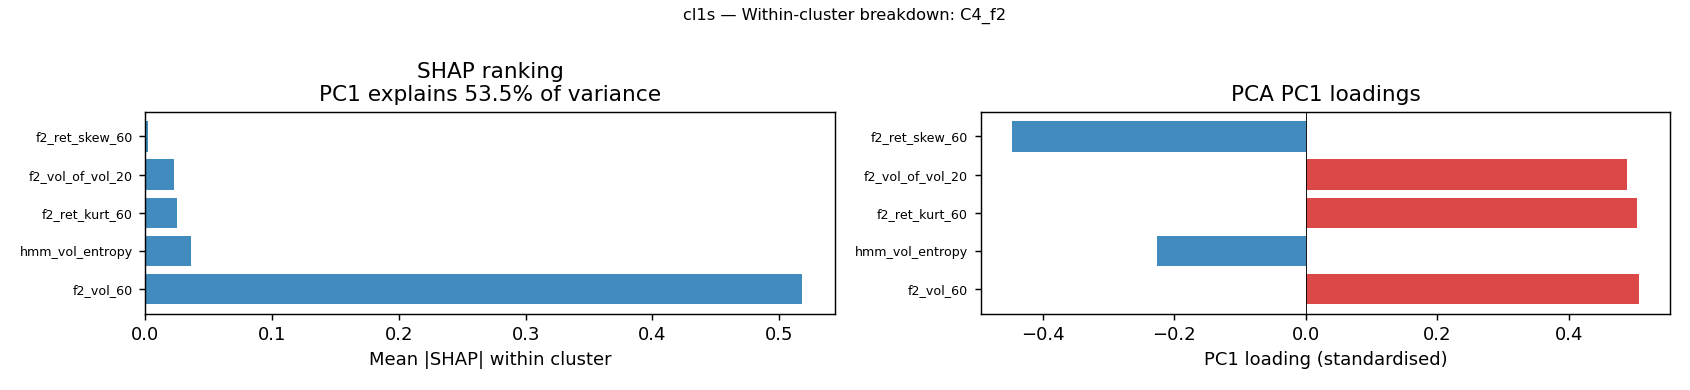

Data behind this chart, as committed beside it:
feature, mean_shap_mag, pc1_loading, cluster, pca_pc1_var_explained
f2_vol_60, 0.5183, 0.5071, C4_f2, 0.5351
hmm_vol_entropy, 0.03581, -0.2253, C4_f2, 0.5351
f2_ret_kurt_60, 0.02518, 0.5039, C4_f2, 0.5351
f2_vol_of_vol_20, 0.02248, 0.4889, C4_f2, 0.5351
f2_ret_skew_60, 0.002234, -0.4464, C4_f2, 0.5351
